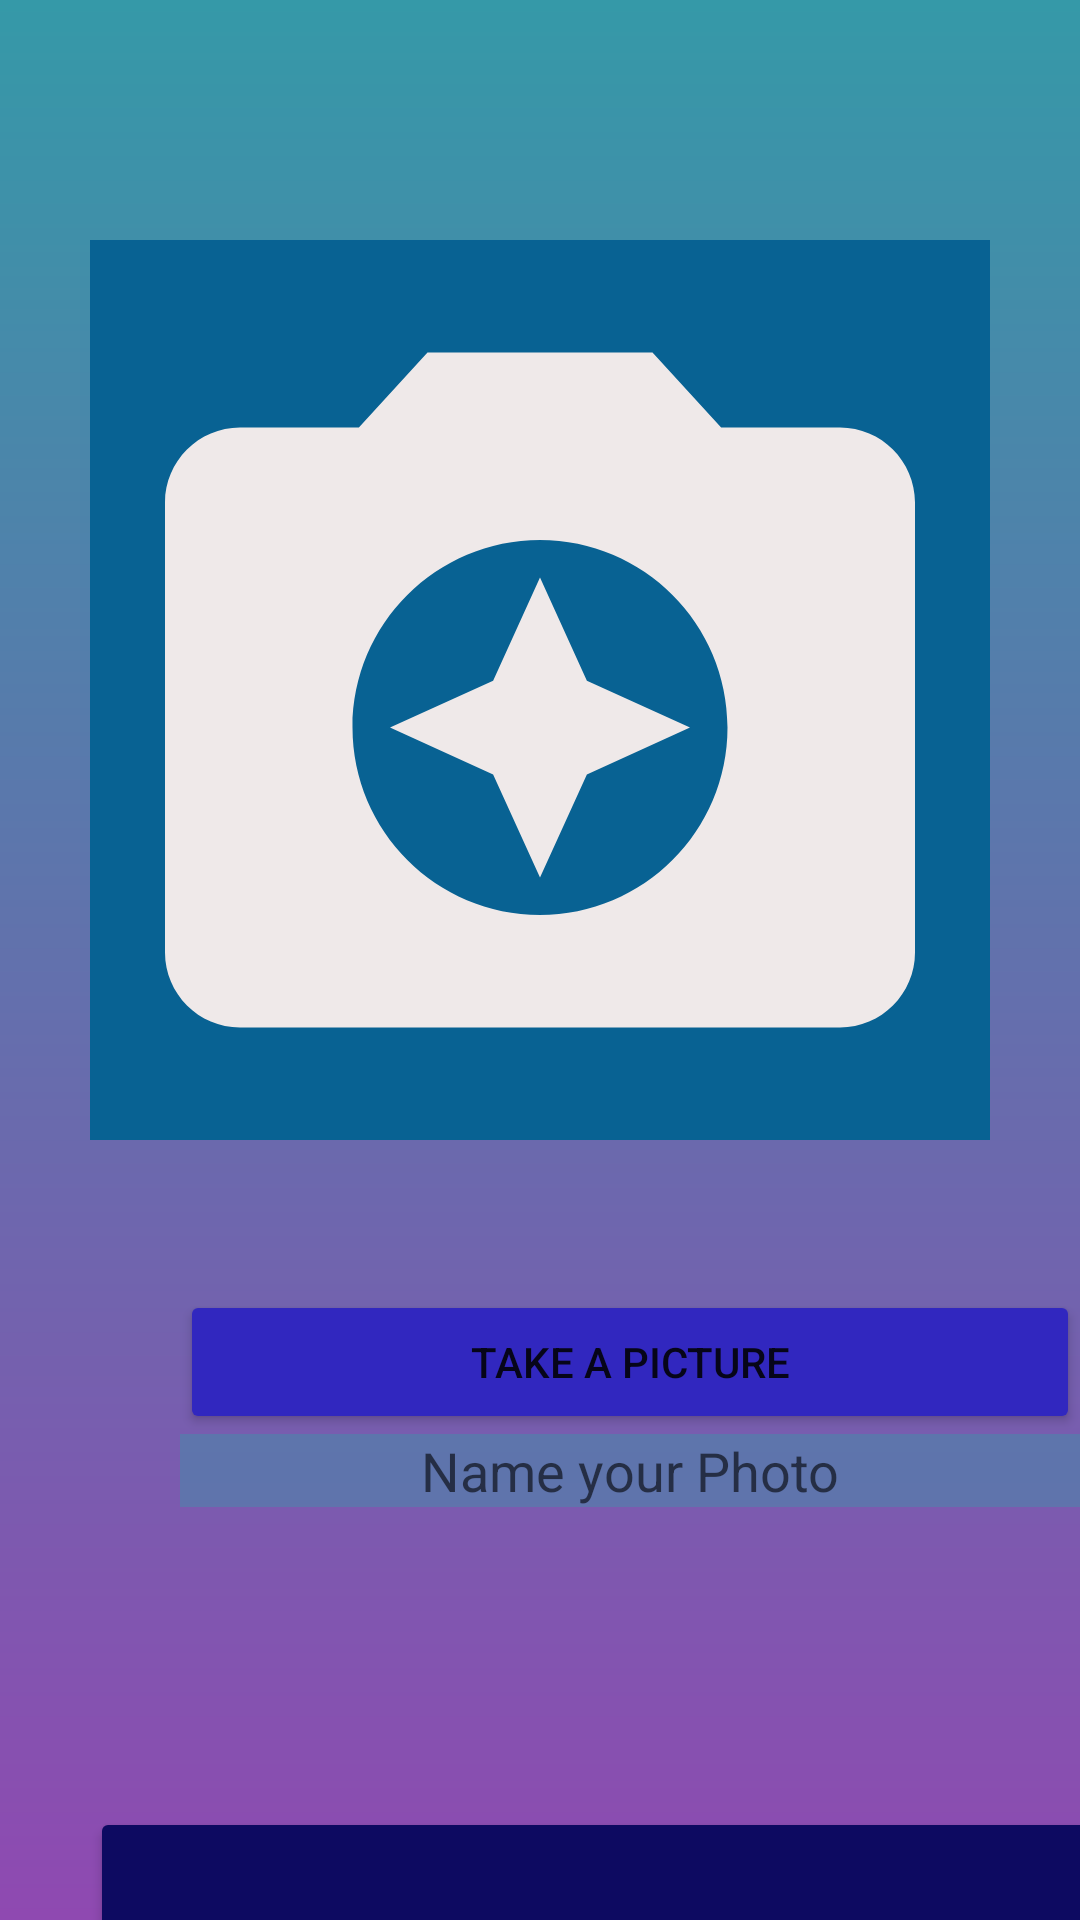

This screen was rendered from an Android layout file. Write that file and the resources it references.
<!-- AndroidManifest.xml: application theme Theme.3ANDM -->
<!-- res/layout/activity_photo.xml -->
<?xml version="1.0" encoding="utf-8"?>
<LinearLayout
    xmlns:android="http://schemas.android.com/apk/res/android"
    xmlns:app="http://schemas.android.com/apk/res-auto"
    xmlns:tools="http://schemas.android.com/tools"
    android:layout_width="match_parent"
    android:layout_height="match_parent"
    android:orientation="vertical"
    android:layout_gravity="center_horizontal"
    android:background="@drawable/button_background"
    tools:context=".PhotoActivity">

    <ImageView
        android:id="@+id/image_view"
        android:layout_width="300dp"
        android:layout_height="300dp"
        android:layout_gravity="center"
        android:layout_marginTop="80dp"
        android:background="@color/titre"
        android:src="@drawable/ic_baseline_camera_enhance_24" />

    <Button
        android:id="@+id/capture_btn"
        android:layout_width="300dp"
        android:layout_height="wrap_content"
        android:layout_marginLeft="60dp"
        android:layout_marginTop="50dp"
        android:text="Take a picture"
        app:backgroundTint="#3127BF" />

    <EditText
        android:id="@+id/message"
        android:layout_width="300dp"
        android:layout_height="wrap_content"
        android:layout_marginLeft="60dp"
        android:background="@color/textbox"
        android:gravity="center_horizontal"
        android:inputType="text"
        android:hint="Name your Photo"
        android:textAlignment="center" />

    <Button
        android:id="@+id/save"
        android:layout_width="350dp"
        android:layout_height="100dp"
        android:layout_marginLeft="30dp"
        android:layout_marginTop="100dp"
        android:contentDescription="PickImageFromGallery"
        android:onClick="gotoSave"
        android:text="Save"
        android:textColorHighlight="#884D4D"
        app:backgroundTint="#0D0A61"
        style="@style/Base.Widget.AppCompat.Button.Colored"/>

</LinearLayout>
<!-- resources referenced by this layout -->
<resources>
  <color name="textbox">#663599A8</color>
  <color name="titre">#086293</color>
  <!-- drawable button_background (drawable) -->
  <?xml version="1.0" encoding="utf-8"?>
  <shape xmlns:android="http://schemas.android.com/apk/res/android">
      <gradient
          android:startColor="#8F49B1"
          android:endColor="#3599A8"
          android:angle="90" /> />
  </shape>
  <!-- drawable ic_baseline_camera_enhance_24 (drawable) -->
  <vector android:height="24dp" android:tint="#EFE9E9"
      android:viewportHeight="24" android:viewportWidth="24"
      android:width="24dp" xmlns:android="http://schemas.android.com/apk/res/android">
      <path android:fillColor="@android:color/white" android:pathData="M9,3L7.17,5L4,5c-1.1,0 -2,0.9 -2,2v12c0,1.1 0.9,2 2,2h16c1.1,0 2,-0.9 2,-2L22,7c0,-1.1 -0.9,-2 -2,-2h-3.17L15,3L9,3zM12,18c-2.76,0 -5,-2.24 -5,-5s2.24,-5 5,-5 5,2.24 5,5 -2.24,5 -5,5z"/>
      <path android:fillColor="@android:color/white" android:pathData="M12,17l1.25,-2.75L16,13l-2.75,-1.25L12,9l-1.25,2.75L8,13l2.75,1.25z"/>
  </vector>
  <style name="Theme.3ANDM" parent="Theme.MaterialComponents.DayNight.DarkActionBar">
          
          <item name="colorPrimary">@color/titre</item>
          <item name="colorPrimaryVariant">@color/teal_700</item>
          <item name="colorOnPrimary">@color/white</item>
          
          <item name="colorSecondary">@color/teal_200</item>
          <item name="colorSecondaryVariant">@color/teal_700</item>
          <item name="colorOnSecondary">@color/black</item>
          
          <item name="android:statusBarColor" tools:targetApi="l">?attr/colorPrimaryVariant</item>
          
      </style>
  <color name="teal_700">#FF018786</color>
  <color name="white">#FFFFFFFF</color>
  <color name="teal_200">#FF03DAC5</color>
  <color name="black">#FF000000</color>
</resources>
